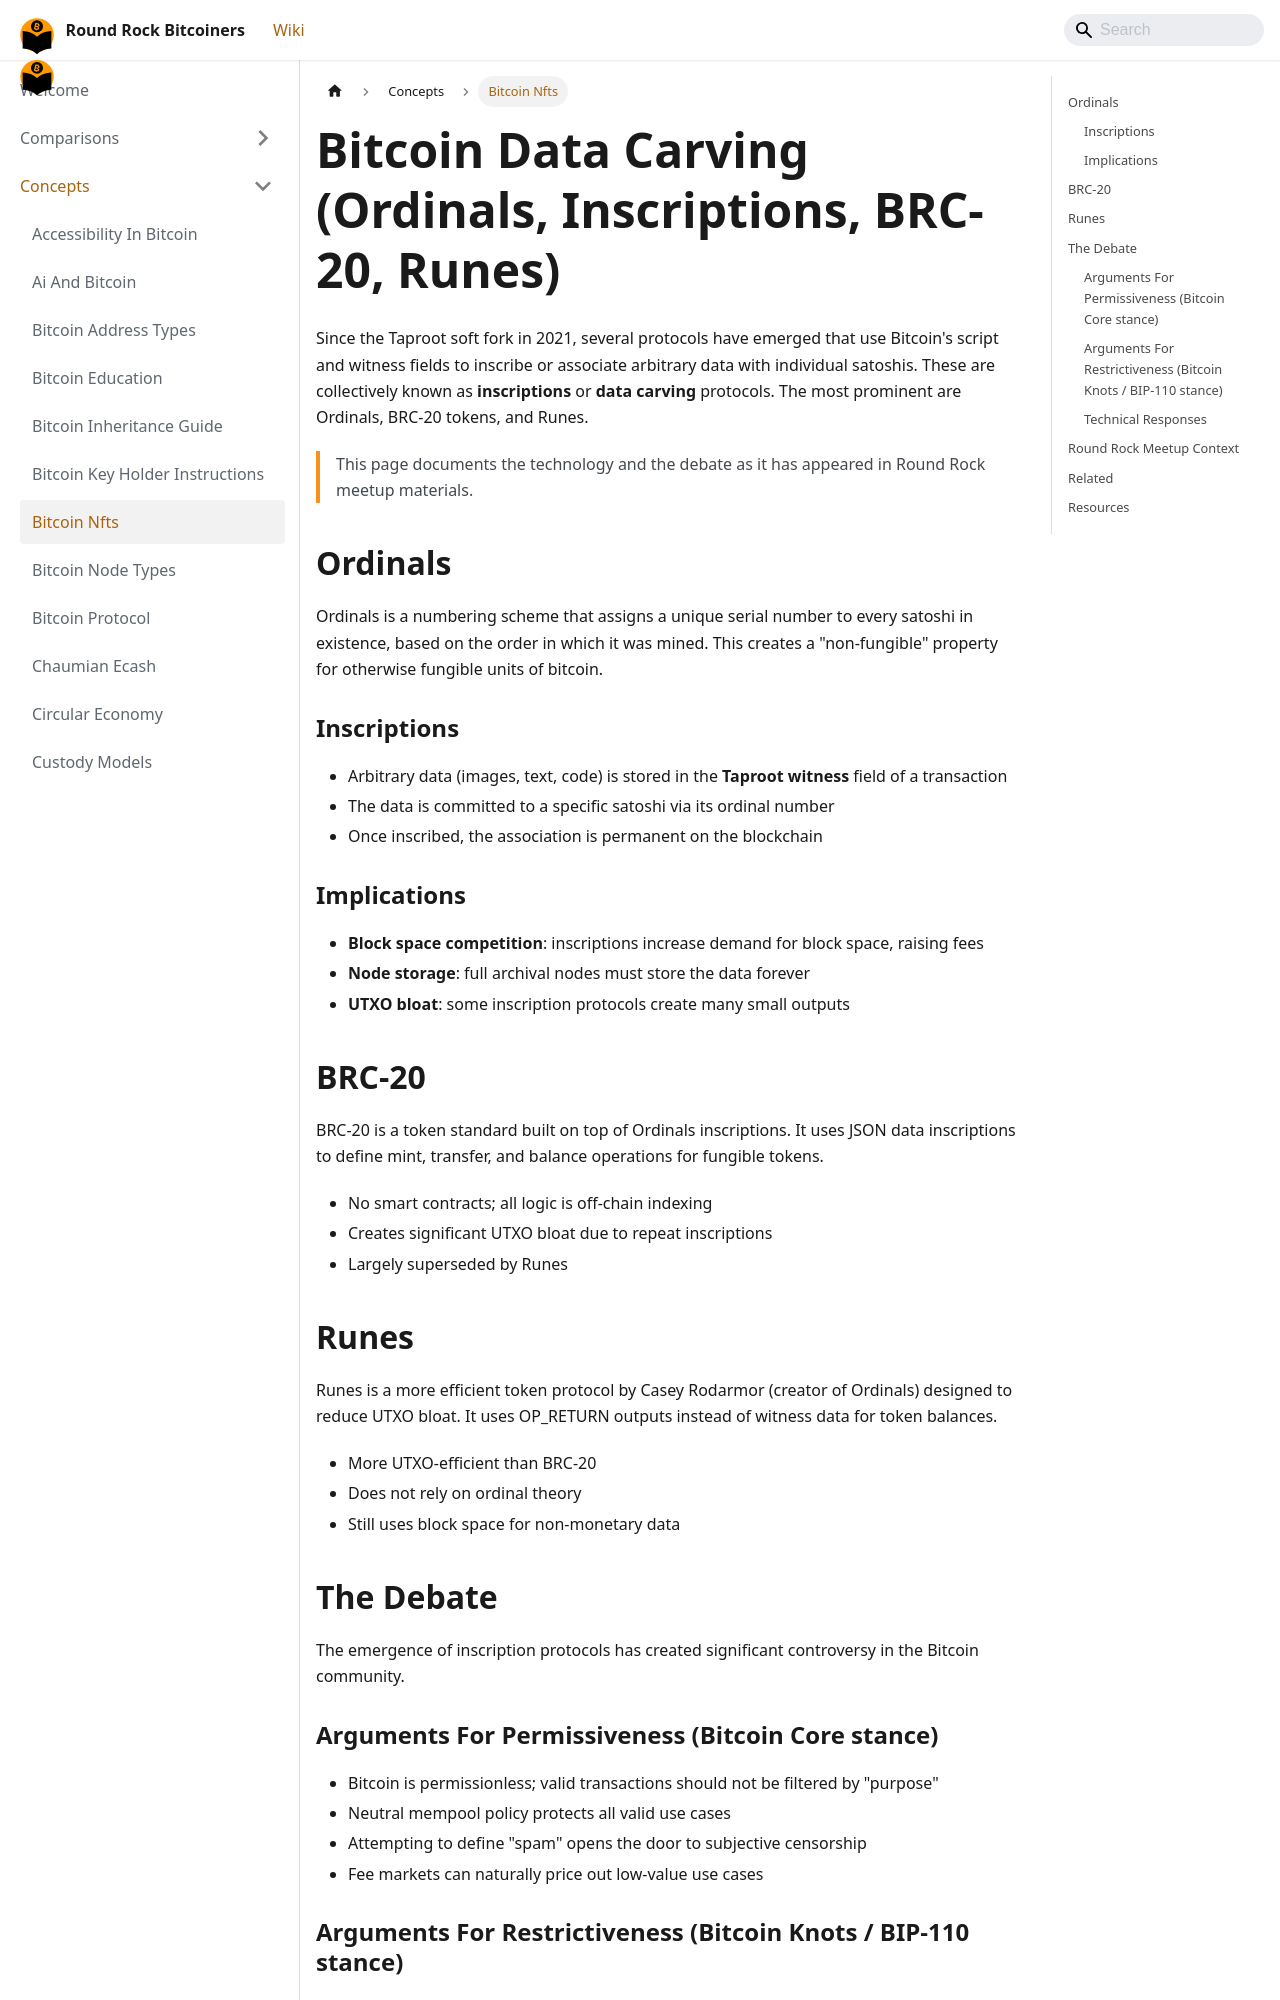

repository: jason-me/rrbtc-wiki · page: concepts/bitcoin-nfts/index.html · generator: docusaurus

---
title: Bitcoin Data Carving (Ordinals, Inscriptions, BRC-20, Runes)
description: "Analysis of ordinal inscriptions, rare sats, and NFT protocols on Bitcoin, with examination of their impact on block space, fees, and network philosophy."
created: 2026-06-04
updated: 2026-06-04
type: concept
tags: [protocol, ordinals, inscriptions, nfts, brc-20, runes, controversy, taproot]
sources:
  - presentations/mining-hashpower-datum-outline-2026-05.md
confidence: high
contested: true
---

# Bitcoin Data Carving (Ordinals, Inscriptions, BRC-20, Runes)

Since the Taproot soft fork in 2021, several protocols have emerged that use Bitcoin's script and witness fields to inscribe or associate arbitrary data with individual satoshis. These are collectively known as **inscriptions** or **data carving** protocols. The most prominent are Ordinals, BRC-20 tokens, and Runes.

> This page documents the technology and the debate as it has appeared in Round Rock meetup materials.

## Ordinals

Ordinals is a numbering scheme that assigns a unique serial number to every satoshi in existence, based on the order in which it was mined. This creates a "non-fungible" property for otherwise fungible units of bitcoin.

### Inscriptions
- Arbitrary data (images, text, code) is stored in the **Taproot witness** field of a transaction
- The data is committed to a specific satoshi via its ordinal number
- Once inscribed, the association is permanent on the blockchain

### Implications
- **Block space competition**: inscriptions increase demand for block space, raising fees
- **Node storage**: full archival nodes must store the data forever
- **UTXO bloat**: some inscription protocols create many small outputs

## BRC-20

BRC-20 is a token standard built on top of Ordinals inscriptions. It uses JSON data inscriptions to define mint, transfer, and balance operations for fungible tokens.

- No smart contracts; all logic is off-chain indexing
- Creates significant UTXO bloat due to repeat inscriptions
- Largely superseded by Runes

## Runes

Runes is a more efficient token protocol by Casey Rodarmor (creator of Ordinals) designed to reduce UTXO bloat. It uses OP_RETURN outputs instead of witness data for token balances.

- More UTXO-efficient than BRC-20
- Does not rely on ordinal theory
- Still uses block space for non-monetary data

## The Debate

The emergence of inscription protocols has created significant controversy in the Bitcoin community.
